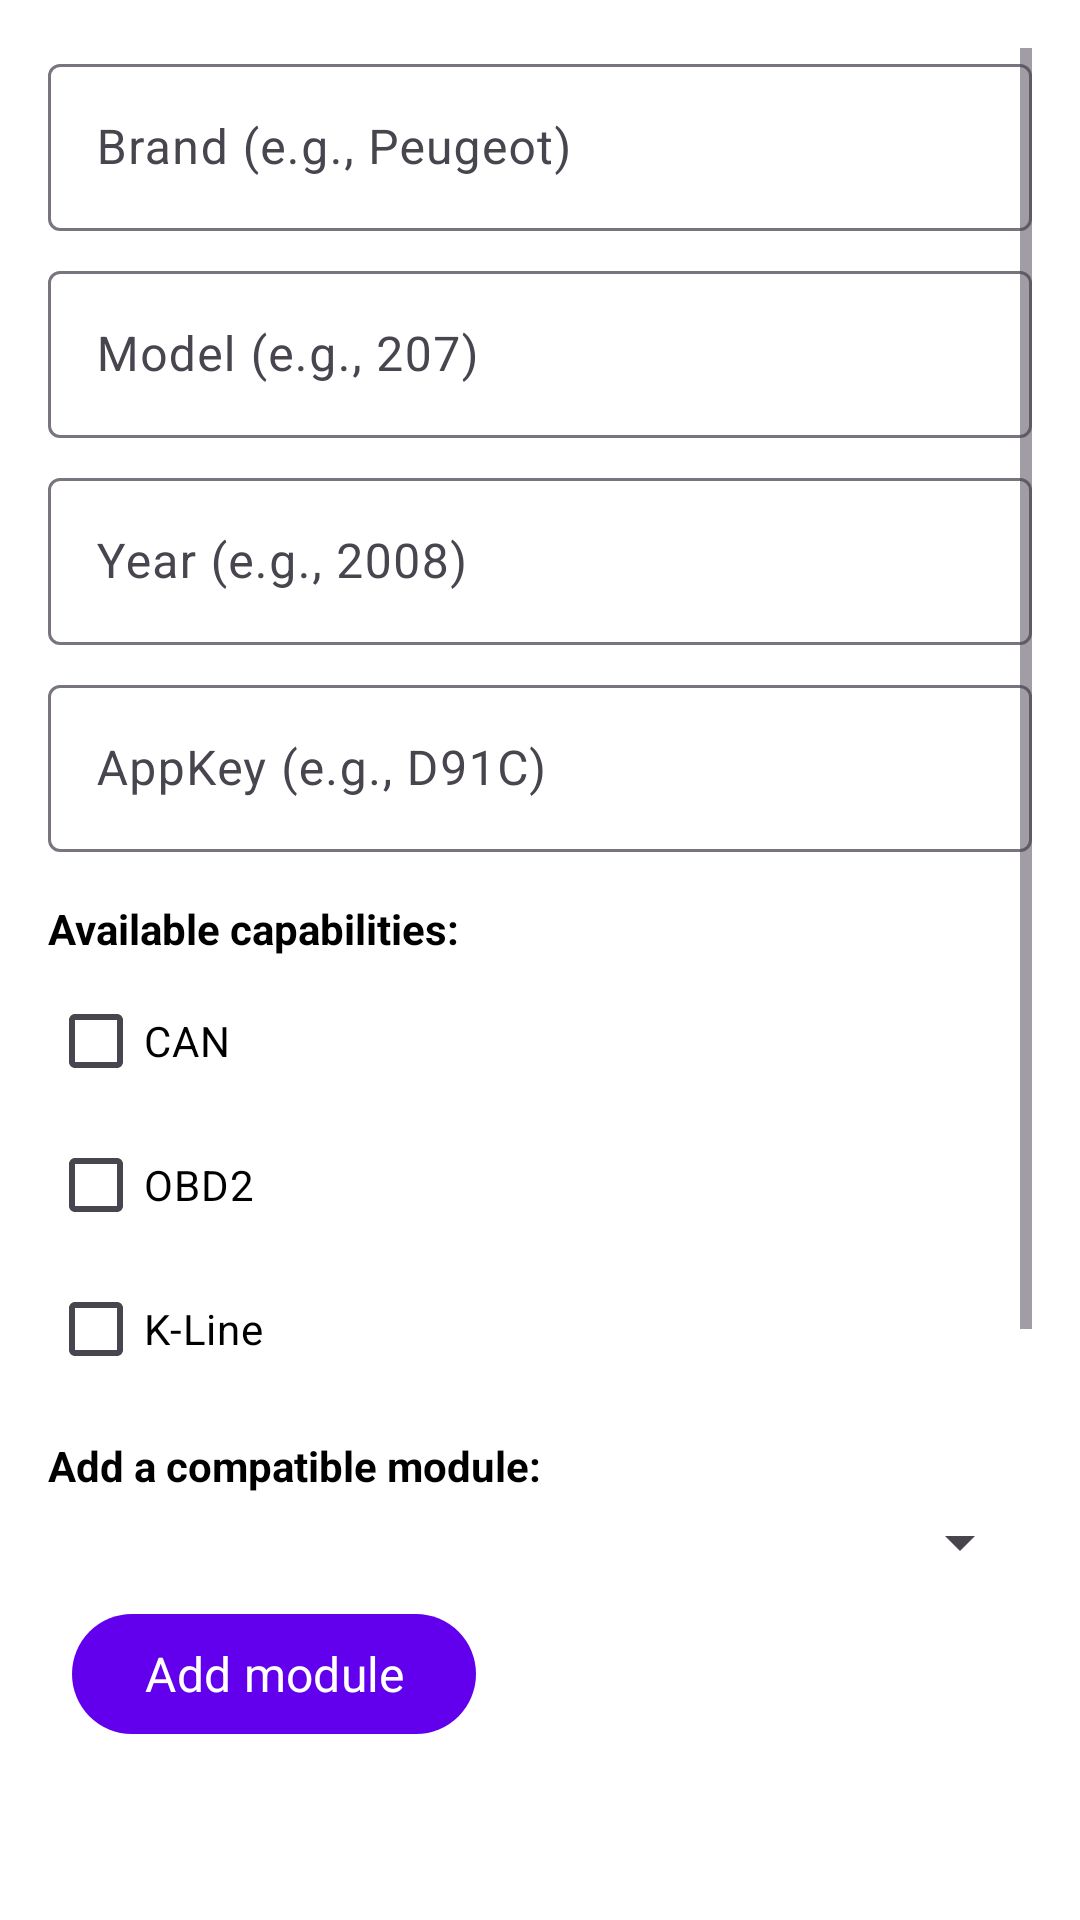

Android layout source for this screen:
<!-- AndroidManifest.xml: application theme Theme.PsaImmoTool -->
<!-- res/layout/activity_vehicle_editor.xml -->
<?xml version="1.0" encoding="utf-8"?>
<ScrollView xmlns:android="http://schemas.android.com/apk/res/android"
    android:layout_width="match_parent"
    android:layout_height="match_parent"
    android:background="?attr/colorSurface"
    android:padding="16dp">

    <LinearLayout
        android:orientation="vertical"
        android:layout_width="match_parent"
        android:layout_height="wrap_content">

        
        <com.google.android.material.textfield.TextInputLayout
            android:layout_width="match_parent"
            android:layout_height="wrap_content"
            android:hint="@string/label_brand"
            android:layout_marginBottom="8dp">

            <com.google.android.material.textfield.TextInputEditText
                android:id="@+id/editBrand"
                android:layout_width="match_parent"
                android:layout_height="wrap_content"
                android:inputType="textCapWords" />
        </com.google.android.material.textfield.TextInputLayout>

        
        <com.google.android.material.textfield.TextInputLayout
            android:layout_width="match_parent"
            android:layout_height="wrap_content"
            android:hint="@string/label_model"
            android:layout_marginBottom="8dp">

            <com.google.android.material.textfield.TextInputEditText
                android:id="@+id/editModel"
                android:layout_width="match_parent"
                android:layout_height="wrap_content"
                android:inputType="textCapWords" />
        </com.google.android.material.textfield.TextInputLayout>

        
        <com.google.android.material.textfield.TextInputLayout
            android:layout_width="match_parent"
            android:layout_height="wrap_content"
            android:hint="@string/label_year"
            android:layout_marginBottom="8dp">

            <com.google.android.material.textfield.TextInputEditText
                android:id="@+id/editYear"
                android:layout_width="match_parent"
                android:layout_height="wrap_content"
                android:inputType="number" />
        </com.google.android.material.textfield.TextInputLayout>

        
        <com.google.android.material.textfield.TextInputLayout
            android:layout_width="match_parent"
            android:layout_height="wrap_content"
            android:hint="@string/label_app_key"
            android:layout_marginBottom="16dp">

            <com.google.android.material.textfield.TextInputEditText
                android:id="@+id/editAppKey"
                android:layout_width="match_parent"
                android:layout_height="wrap_content"
                android:inputType="textPassword" />
        </com.google.android.material.textfield.TextInputLayout>

        
        <TextView
            android:layout_width="wrap_content"
            android:layout_height="wrap_content"
            android:text="@string/capabilities_label"
            android:textStyle="bold"
            android:paddingBottom="4dp"
            android:textColor="?attr/colorOnSurface" />

        <CheckBox
            android:id="@+id/checkCan"
            android:layout_width="wrap_content"
            android:layout_height="wrap_content"
            android:text="@string/label_can"
            android:textColor="?attr/colorOnSurface" />

        <CheckBox
            android:id="@+id/checkObd2"
            android:layout_width="wrap_content"
            android:layout_height="wrap_content"
            android:text="@string/label_obd2"
            android:textColor="?attr/colorOnSurface" />

        <CheckBox
            android:id="@+id/checkKLine"
            android:layout_width="wrap_content"
            android:layout_height="wrap_content"
            android:text="@string/label_kline"
            android:textColor="?attr/colorOnSurface" />

        
        <TextView
            android:layout_width="wrap_content"
            android:layout_height="wrap_content"
            android:text="@string/add_module_label"
            android:textStyle="bold"
            android:paddingTop="12dp"
            android:paddingBottom="4dp"
            android:textColor="?attr/colorOnSurface" />

        <Spinner
            android:id="@+id/moduleSpinner"
            android:layout_width="match_parent"
            android:layout_height="wrap_content" />

        <com.google.android.material.button.MaterialButton
            android:id="@+id/addModuleButton"
            android:layout_width="wrap_content"
            android:layout_height="wrap_content"
            android:text="@string/btn_add_module"
            android:layout_marginTop="8dp"
            style="@style/Widget.PsaImmoTool.Button" />

        
        <androidx.recyclerview.widget.RecyclerView
            android:id="@+id/recyclerModules"
            android:layout_width="match_parent"
            android:layout_height="200dp"
            android:layout_marginTop="12dp" />

        
        <LinearLayout
            android:layout_width="match_parent"
            android:layout_height="wrap_content"
            android:layout_marginTop="16dp"
            android:orientation="horizontal"
            android:gravity="end">

            <com.google.android.material.button.MaterialButton
                android:id="@+id/buttonCancelConfig"
                style="@style/Widget.PsaImmoTool.Button.Outlined"
                android:layout_width="wrap_content"
                android:layout_height="wrap_content"
                android:text="@string/button_cancel"
                android:layout_marginEnd="8dp" />

            <com.google.android.material.button.MaterialButton
                android:id="@+id/saveButton"
                style="@style/Widget.PsaImmoTool.Button"
                android:layout_width="wrap_content"
                android:layout_height="wrap_content"
                android:text="@string/btn_save_vehicle" />
        </LinearLayout>

        
        <TextView
            android:id="@+id/statusText"
            android:layout_width="match_parent"
            android:layout_height="wrap_content"
            android:textColor="#444"
            android:paddingTop="10dp" />

    </LinearLayout>
</ScrollView>
<!-- resources referenced by this layout -->
<resources>
  <string name="add_module_label">Add a compatible module:</string>
  <string name="btn_add_module">Add module</string>
  <string name="btn_save_vehicle">Save</string>
  <string name="button_cancel">Cancel</string>
  <string name="capabilities_label">Available capabilities:</string>
  <string name="label_app_key">AppKey (e.g., D91C)</string>
  <string name="label_brand">Brand (e.g., Peugeot)</string>
  <string name="label_can">CAN</string>
  <string name="label_kline">K-Line</string>
  <string name="label_model">Model (e.g., 207)</string>
  <string name="label_obd2">OBD2</string>
  <string name="label_year">Year (e.g., 2008)</string>
  <style name="Widget.PsaImmoTool.Button" parent="Widget.Material3.Button">
          <item name="android:layout_margin">8dp</item>
          <item name="android:minHeight">48dp</item>
          <item name="android:fontFamily">sans-serif</item>
          <item name="android:textAllCaps">false</item>
          <item name="android:textSize">16sp</item>
      </style>
  <style name="Widget.PsaImmoTool.Button.Outlined" parent="Widget.Material3.Button.OutlinedButton">
          <item name="android:layout_margin">8dp</item>
          <item name="android:minHeight">48dp</item>
          <item name="android:fontFamily">sans-serif</item>
          <item name="android:textAllCaps">false</item>
          <item name="android:textSize">16sp</item>
      </style>
  <style name="Theme.PsaImmoTool" parent="Theme.Material3.DayNight.NoActionBar">
          
          <item name="colorPrimary">@color/purple_500</item>
          <item name="colorOnPrimary">@color/white</item>
          <item name="colorSecondary">@color/purple_200</item>
          <item name="colorSurface">@color/white</item>
          <item name="colorOnSurface">@color/black</item>
          <item name="android:statusBarColor">@color/purple_700</item>
          <item name="android:navigationBarColor">@color/purple_700</item>
          <item name="android:windowLightStatusBar">false</item>
      </style>
  <!-- not gathered from this repository: default colours our renderer supplied (Android Studio template values) -->
  <color name="purple_200">#FFBB86FC</color>
  <color name="purple_500">#FF6200EE</color>
  <color name="purple_700">#FF3700B3</color>
  <color name="black">#FF000000</color>
  <color name="white">#FFFFFFFF</color>
</resources>
